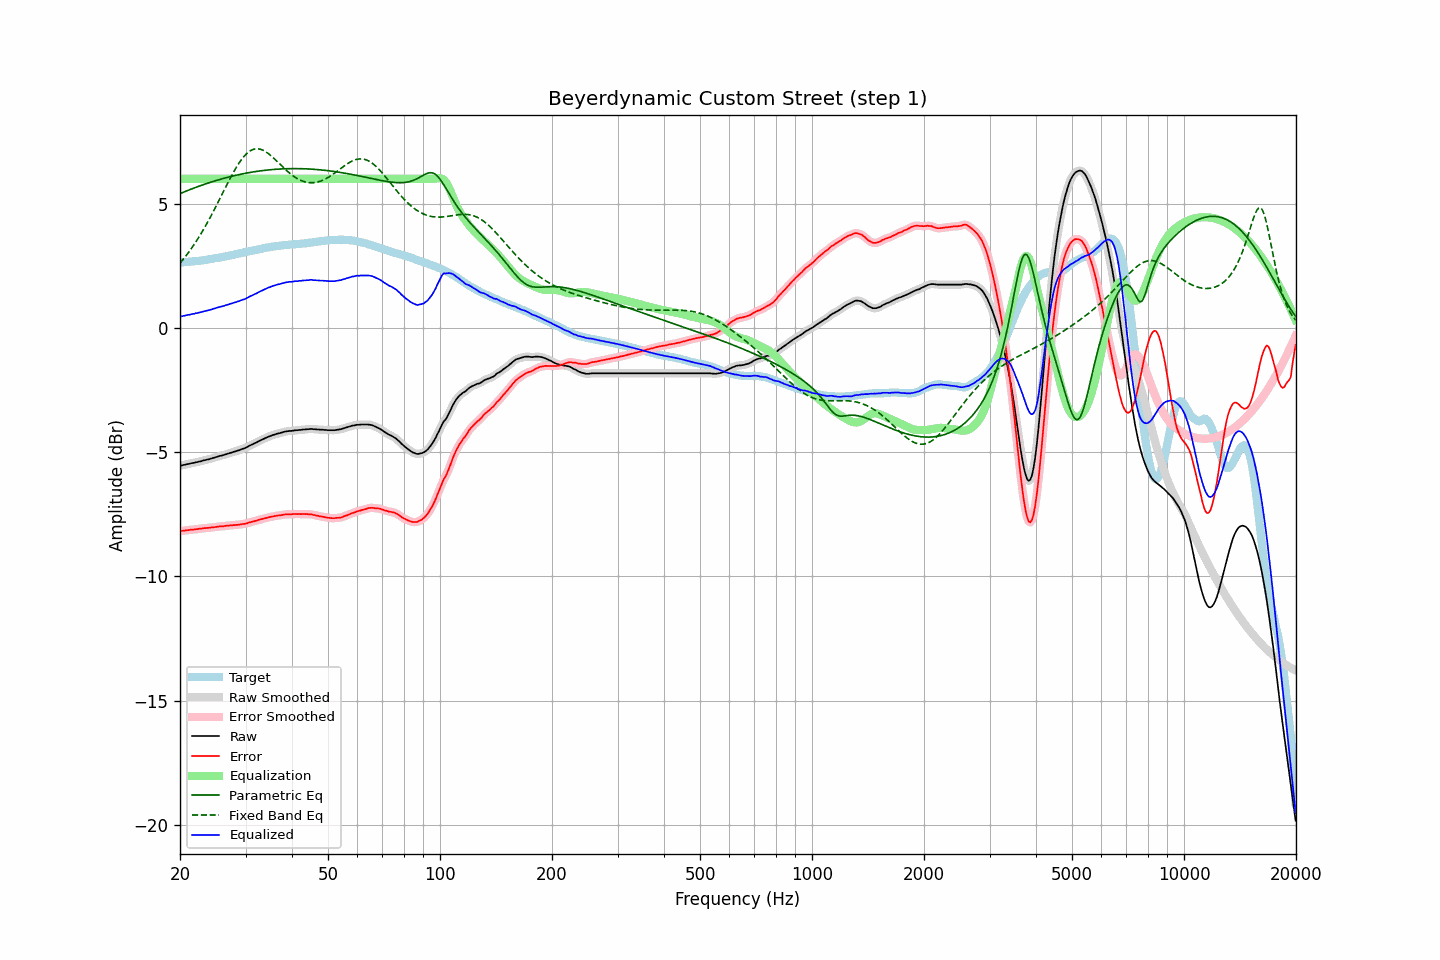

Values plotted in this chart, from the file beside it:
frequency, raw, error, smoothed, error_smoothed, equalization, parametric_eq, fixed_band_eq, equalized_raw, equalized_smoothed, target
20.00, -5.55, -8.18, -5.55, -8.18, 6.00, 5.41, 2.61, 0.45, 0.45, 2.63
20.20, -5.54, -8.17, -5.53, -8.17, 6.00, 5.43, 2.68, 0.46, 0.47, 2.63
20.40, -5.52, -8.16, -5.52, -8.16, 6.00, 5.46, 2.76, 0.48, 0.48, 2.64
20.61, -5.51, -8.16, -5.50, -8.15, 6.00, 5.49, 2.84, 0.49, 0.50, 2.65
20.81, -5.49, -8.14, -5.49, -8.15, 6.00, 5.51, 2.93, 0.51, 0.51, 2.65
21.02, -5.48, -8.14, -5.48, -8.14, 6.00, 5.54, 3.01, 0.52, 0.52, 2.66
21.23, -5.47, -8.13, -5.46, -8.13, 6.00, 5.56, 3.10, 0.53, 0.54, 2.66
21.44, -5.45, -8.12, -5.45, -8.12, 6.00, 5.59, 3.19, 0.55, 0.55, 2.67
21.66, -5.44, -8.12, -5.44, -8.11, 6.00, 5.61, 3.28, 0.56, 0.56, 2.68
21.87, -5.43, -8.11, -5.42, -8.11, 6.00, 5.64, 3.38, 0.57, 0.58, 2.68
22.09, -5.41, -8.10, -5.41, -8.10, 6.00, 5.66, 3.48, 0.59, 0.59, 2.69
22.31, -5.40, -8.10, -5.39, -8.09, 6.00, 5.69, 3.58, 0.60, 0.61, 2.70
22.54, -5.38, -8.08, -5.38, -8.08, 6.00, 5.71, 3.68, 0.62, 0.62, 2.70
22.76, -5.37, -8.08, -5.36, -8.07, 6.00, 5.73, 3.79, 0.63, 0.64, 2.71
22.99, -5.35, -8.07, -5.35, -8.07, 6.00, 5.75, 3.89, 0.65, 0.65, 2.72
23.22, -5.33, -8.06, -5.33, -8.06, 6.00, 5.78, 4.00, 0.67, 0.67, 2.73
23.45, -5.32, -8.06, -5.31, -8.05, 6.00, 5.80, 4.12, 0.68, 0.69, 2.74
23.69, -5.30, -8.05, -5.30, -8.05, 6.00, 5.82, 4.23, 0.70, 0.70, 2.75
23.92, -5.29, -8.05, -5.28, -8.04, 6.00, 5.84, 4.35, 0.71, 0.72, 2.76
24.16, -5.27, -8.04, -5.27, -8.04, 6.00, 5.86, 4.47, 0.73, 0.73, 2.77
24.40, -5.25, -8.02, -5.25, -8.03, 6.00, 5.88, 4.59, 0.75, 0.75, 2.78
24.65, -5.23, -8.02, -5.23, -8.02, 6.00, 5.90, 4.72, 0.77, 0.77, 2.80
24.89, -5.21, -8.01, -5.21, -8.01, 6.00, 5.92, 4.84, 0.79, 0.79, 2.81
25.14, -5.19, -8.00, -5.19, -8.00, 6.00, 5.94, 4.97, 0.81, 0.81, 2.82
25.39, -5.17, -7.99, -5.17, -7.99, 6.00, 5.96, 5.10, 0.83, 0.83, 2.83
25.65, -5.15, -7.98, -5.15, -7.99, 6.00, 5.98, 5.23, 0.85, 0.85, 2.84
25.91, -5.14, -7.99, -5.13, -7.99, 6.00, 6.00, 5.36, 0.86, 0.87, 2.86
26.16, -5.12, -7.98, -5.12, -7.98, 6.00, 6.02, 5.49, 0.88, 0.88, 2.87
26.43, -5.10, -7.97, -5.10, -7.97, 6.00, 6.03, 5.61, 0.90, 0.90, 2.87
26.69, -5.08, -7.96, -5.08, -7.96, 6.00, 6.05, 5.74, 0.92, 0.92, 2.88
26.96, -5.06, -7.96, -5.06, -7.96, 6.00, 6.07, 5.87, 0.94, 0.94, 2.90
27.23, -5.04, -7.95, -5.04, -7.95, 6.00, 6.09, 5.99, 0.96, 0.96, 2.91
27.50, -5.02, -7.95, -5.02, -7.95, 6.00, 6.10, 6.12, 0.98, 0.98, 2.93
27.77, -5.00, -7.94, -5.00, -7.94, 6.00, 6.12, 6.23, 1.00, 1.00, 2.94
28.05, -4.98, -7.94, -4.98, -7.93, 6.00, 6.13, 6.35, 1.02, 1.02, 2.96
28.33, -4.96, -7.93, -4.96, -7.93, 6.00, 6.15, 6.46, 1.04, 1.04, 2.97
28.62, -4.94, -7.92, -4.94, -7.92, 6.00, 6.16, 6.56, 1.06, 1.06, 2.99
28.90, -4.92, -7.91, -4.91, -7.91, 6.00, 6.18, 6.66, 1.08, 1.09, 3.00
29.19, -4.89, -7.90, -4.89, -7.91, 6.00, 6.19, 6.76, 1.11, 1.11, 3.02
29.48, -4.87, -7.89, -4.87, -7.89, 6.00, 6.20, 6.84, 1.13, 1.13, 3.03
29.78, -4.85, -7.89, -4.84, -7.89, 6.00, 6.22, 6.92, 1.15, 1.16, 3.04
30.08, -4.82, -7.87, -4.82, -7.87, 6.00, 6.23, 6.99, 1.18, 1.18, 3.05
30.38, -4.79, -7.86, -4.78, -7.85, 6.00, 6.24, 7.05, 1.21, 1.22, 3.07
30.68, -4.75, -7.83, -4.75, -7.83, 6.00, 6.25, 7.10, 1.25, 1.25, 3.08
30.99, -4.72, -7.82, -4.72, -7.82, 6.00, 6.26, 7.14, 1.28, 1.28, 3.10
31.30, -4.69, -7.80, -4.69, -7.80, 6.00, 6.27, 7.17, 1.31, 1.31, 3.11
31.61, -4.66, -7.78, -4.66, -7.78, 6.00, 6.28, 7.19, 1.34, 1.34, 3.13
31.93, -4.63, -7.76, -4.63, -7.76, 6.00, 6.29, 7.21, 1.37, 1.37, 3.14
32.24, -4.60, -7.75, -4.59, -7.75, 6.00, 6.30, 7.21, 1.40, 1.41, 3.16
32.57, -4.56, -7.72, -4.56, -7.73, 6.00, 6.31, 7.20, 1.44, 1.44, 3.16
32.89, -4.53, -7.71, -4.53, -7.71, 6.00, 6.32, 7.19, 1.47, 1.47, 3.18
33.22, -4.50, -7.69, -4.50, -7.69, 6.00, 6.33, 7.17, 1.50, 1.50, 3.19
33.55, -4.47, -7.68, -4.47, -7.67, 6.00, 6.34, 7.14, 1.53, 1.53, 3.21
33.89, -4.44, -7.65, -4.44, -7.66, 6.00, 6.35, 7.10, 1.56, 1.56, 3.22
34.23, -4.41, -7.64, -4.41, -7.64, 6.00, 6.35, 7.06, 1.59, 1.59, 3.24
34.57, -4.38, -7.62, -4.38, -7.62, 6.00, 6.36, 7.02, 1.62, 1.62, 3.24
34.92, -4.36, -7.61, -4.35, -7.61, 6.00, 6.37, 6.96, 1.64, 1.65, 3.25
35.27, -4.33, -7.60, -4.33, -7.60, 6.00, 6.37, 6.91, 1.67, 1.67, 3.27
35.62, -4.31, -7.58, -4.31, -7.58, 6.00, 6.38, 6.85, 1.69, 1.69, 3.28
35.97, -4.29, -7.57, -4.28, -7.57, 6.00, 6.38, 6.79, 1.71, 1.72, 3.29
... 635 more rows
